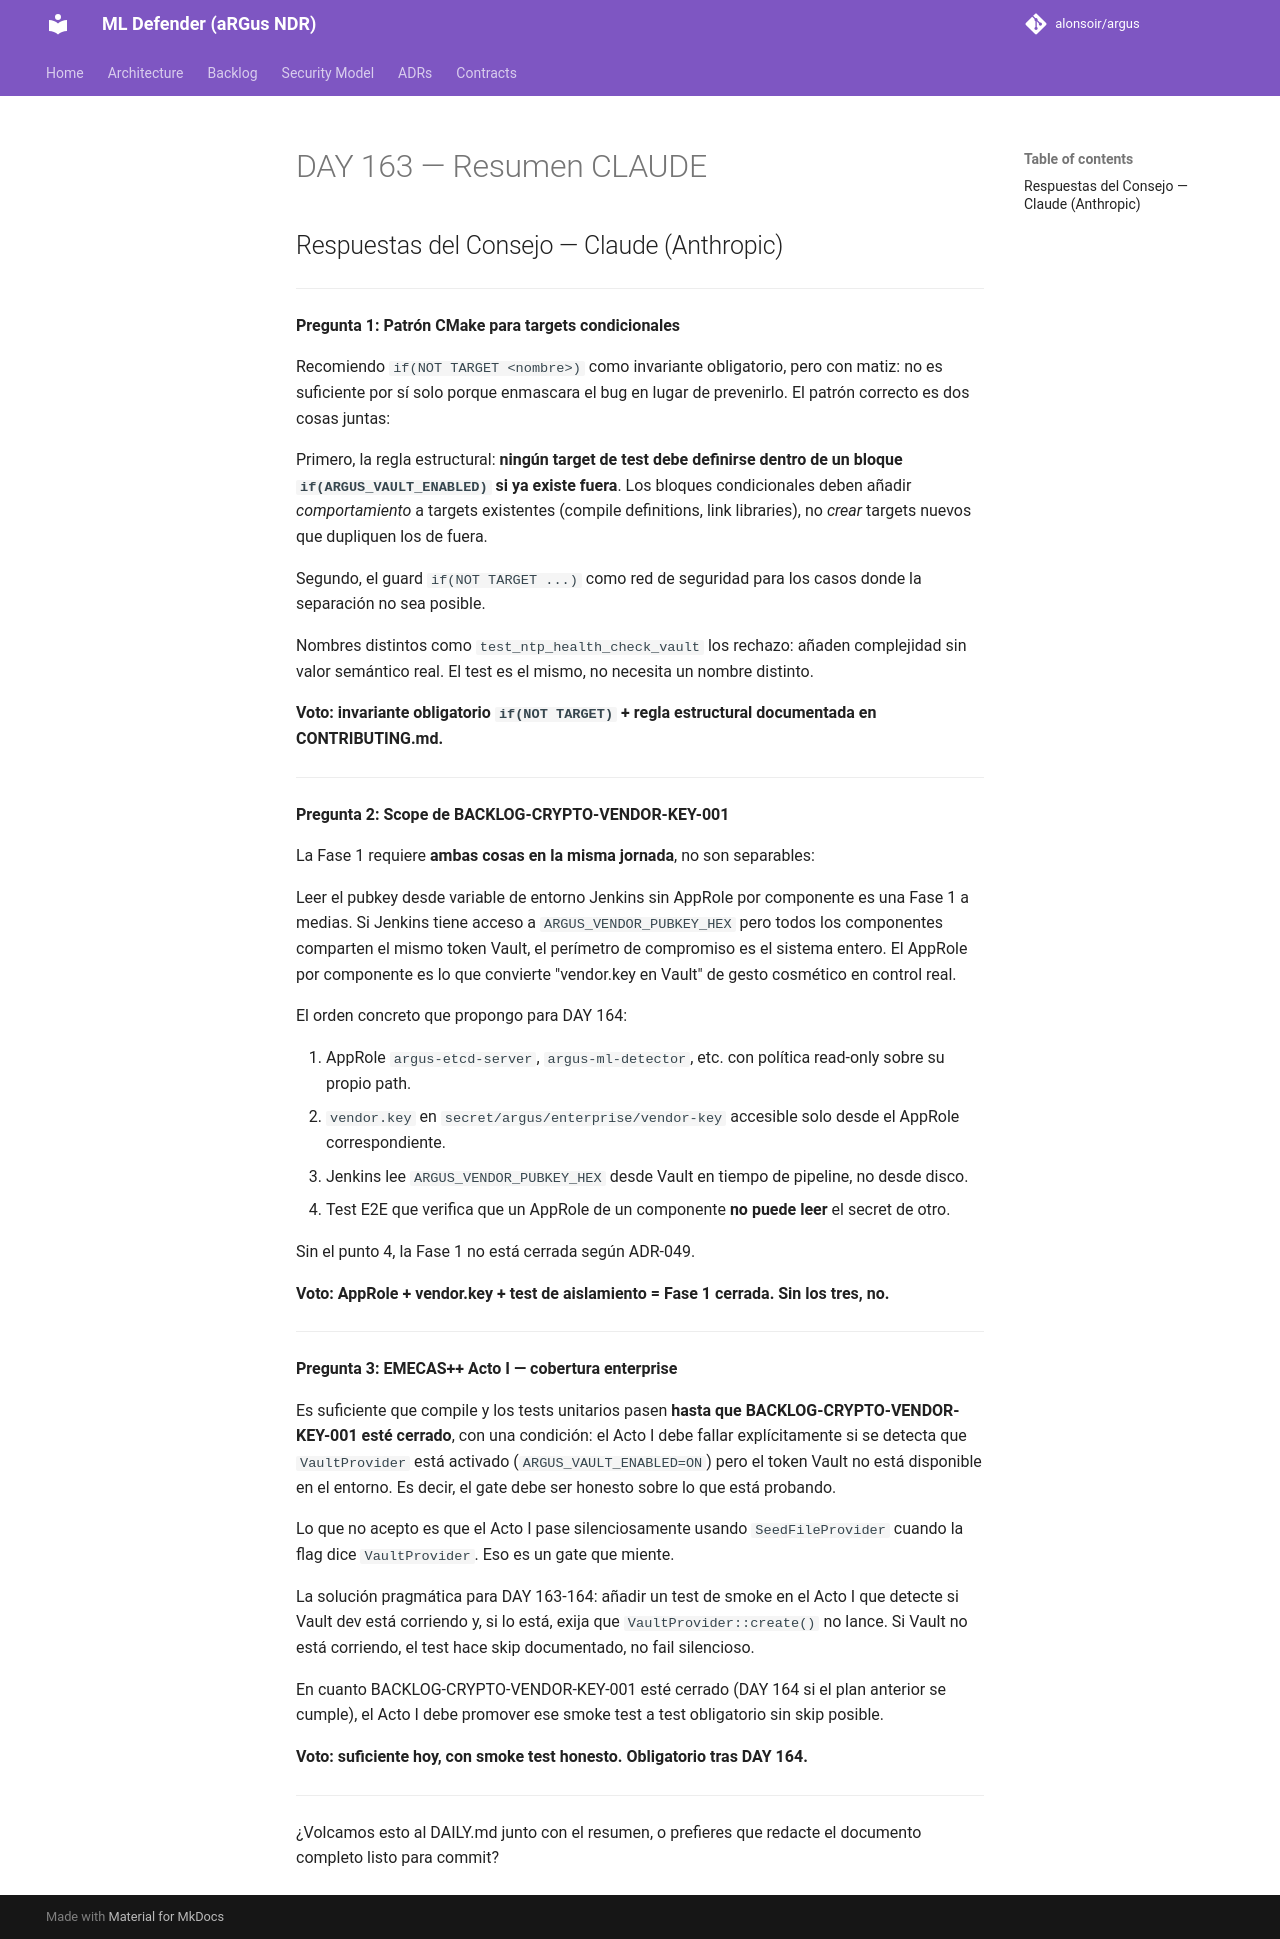

repository: alonsoir/argus · page: council/DAY 163 — Resumen-CLAUDE/index.html · generator: mkdocs

## Respuestas del Consejo — Claude (Anthropic)

---

**Pregunta 1: Patrón CMake para targets condicionales**

Recomiendo `if(NOT TARGET <nombre>)` como invariante obligatorio, pero con matiz: no es suficiente por sí solo porque enmascara el bug en lugar de prevenirlo. El patrón correcto es dos cosas juntas:

Primero, la regla estructural: **ningún target de test debe definirse dentro de un bloque `if(ARGUS_VAULT_ENABLED)` si ya existe fuera**. Los bloques condicionales deben añadir *comportamiento* a targets existentes (compile definitions, link libraries), no *crear* targets nuevos que dupliquen los de fuera.

Segundo, el guard `if(NOT TARGET ...)` como red de seguridad para los casos donde la separación no sea posible.

Nombres distintos como `test_ntp_health_check_vault` los rechazo: añaden complejidad sin valor semántico real. El test es el mismo, no necesita un nombre distinto.

**Voto: invariante obligatorio `if(NOT TARGET)` + regla estructural documentada en CONTRIBUTING.md.**

---

**Pregunta 2: Scope de BACKLOG-CRYPTO-VENDOR-KEY-001**

La Fase 1 requiere **ambas cosas en la misma jornada**, no son separables:

Leer el pubkey desde variable de entorno Jenkins sin AppRole por componente es una Fase 1 a medias. Si Jenkins tiene acceso a `ARGUS_VENDOR_PUBKEY_HEX` pero todos los componentes comparten el mismo token Vault, el perímetro de compromiso es el sistema entero. El AppRole por componente es lo que convierte "vendor.key en Vault" de gesto cosmético en control real.

El orden concreto que propongo para DAY 164:

1. AppRole `argus-etcd-server`, `argus-ml-detector`, etc. con política read-only sobre su propio path.
2. `vendor.key` en `secret/argus/enterprise/vendor-key` accesible solo desde el AppRole correspondiente.
3. Jenkins lee `ARGUS_VENDOR_PUBKEY_HEX` desde Vault en tiempo de pipeline, no desde disco.
4. Test E2E que verifica que un AppRole de un componente **no puede leer** el secret de otro.

Sin el punto 4, la Fase 1 no está cerrada según ADR-049.

**Voto: AppRole + vendor.key + test de aislamiento = Fase 1 cerrada. Sin los tres, no.**

---

**Pregunta 3: EMECAS++ Acto I — cobertura enterprise**

Es suficiente que compile y los tests unitarios pasen **hasta que BACKLOG-CRYPTO-VENDOR-KEY-001 esté cerrado**, con una condición: el Acto I debe fallar explícitamente si se detecta que `VaultProvider` está activado (`ARGUS_VAULT_ENABLED=ON`) pero el token Vault no está disponible en el entorno. Es decir, el gate debe ser honesto sobre lo que está probando.

Lo que no acepto es que el Acto I pase silenciosamente usando `SeedFileProvider` cuando la flag dice `VaultProvider`. Eso es un gate que miente.

La solución pragmática para DAY 163-164: añadir un test de smoke en el Acto I que detecte si Vault dev está corriendo y, si lo está, exija que `VaultProvider::create()` no lance. Si Vault no está corriendo, el test hace skip documentado, no fail silencioso.

En cuanto BACKLOG-CRYPTO-VENDOR-KEY-001 esté cerrado (DAY 164 si el plan anterior se cumple), el Acto I debe promover ese smoke test a test obligatorio sin skip posible.

**Voto: suficiente hoy, con smoke test honesto. Obligatorio tras DAY 164.**

---

¿Volcamos esto al DAILY.md junto con el resumen, o prefieres que redacte el documento completo listo para commit?
